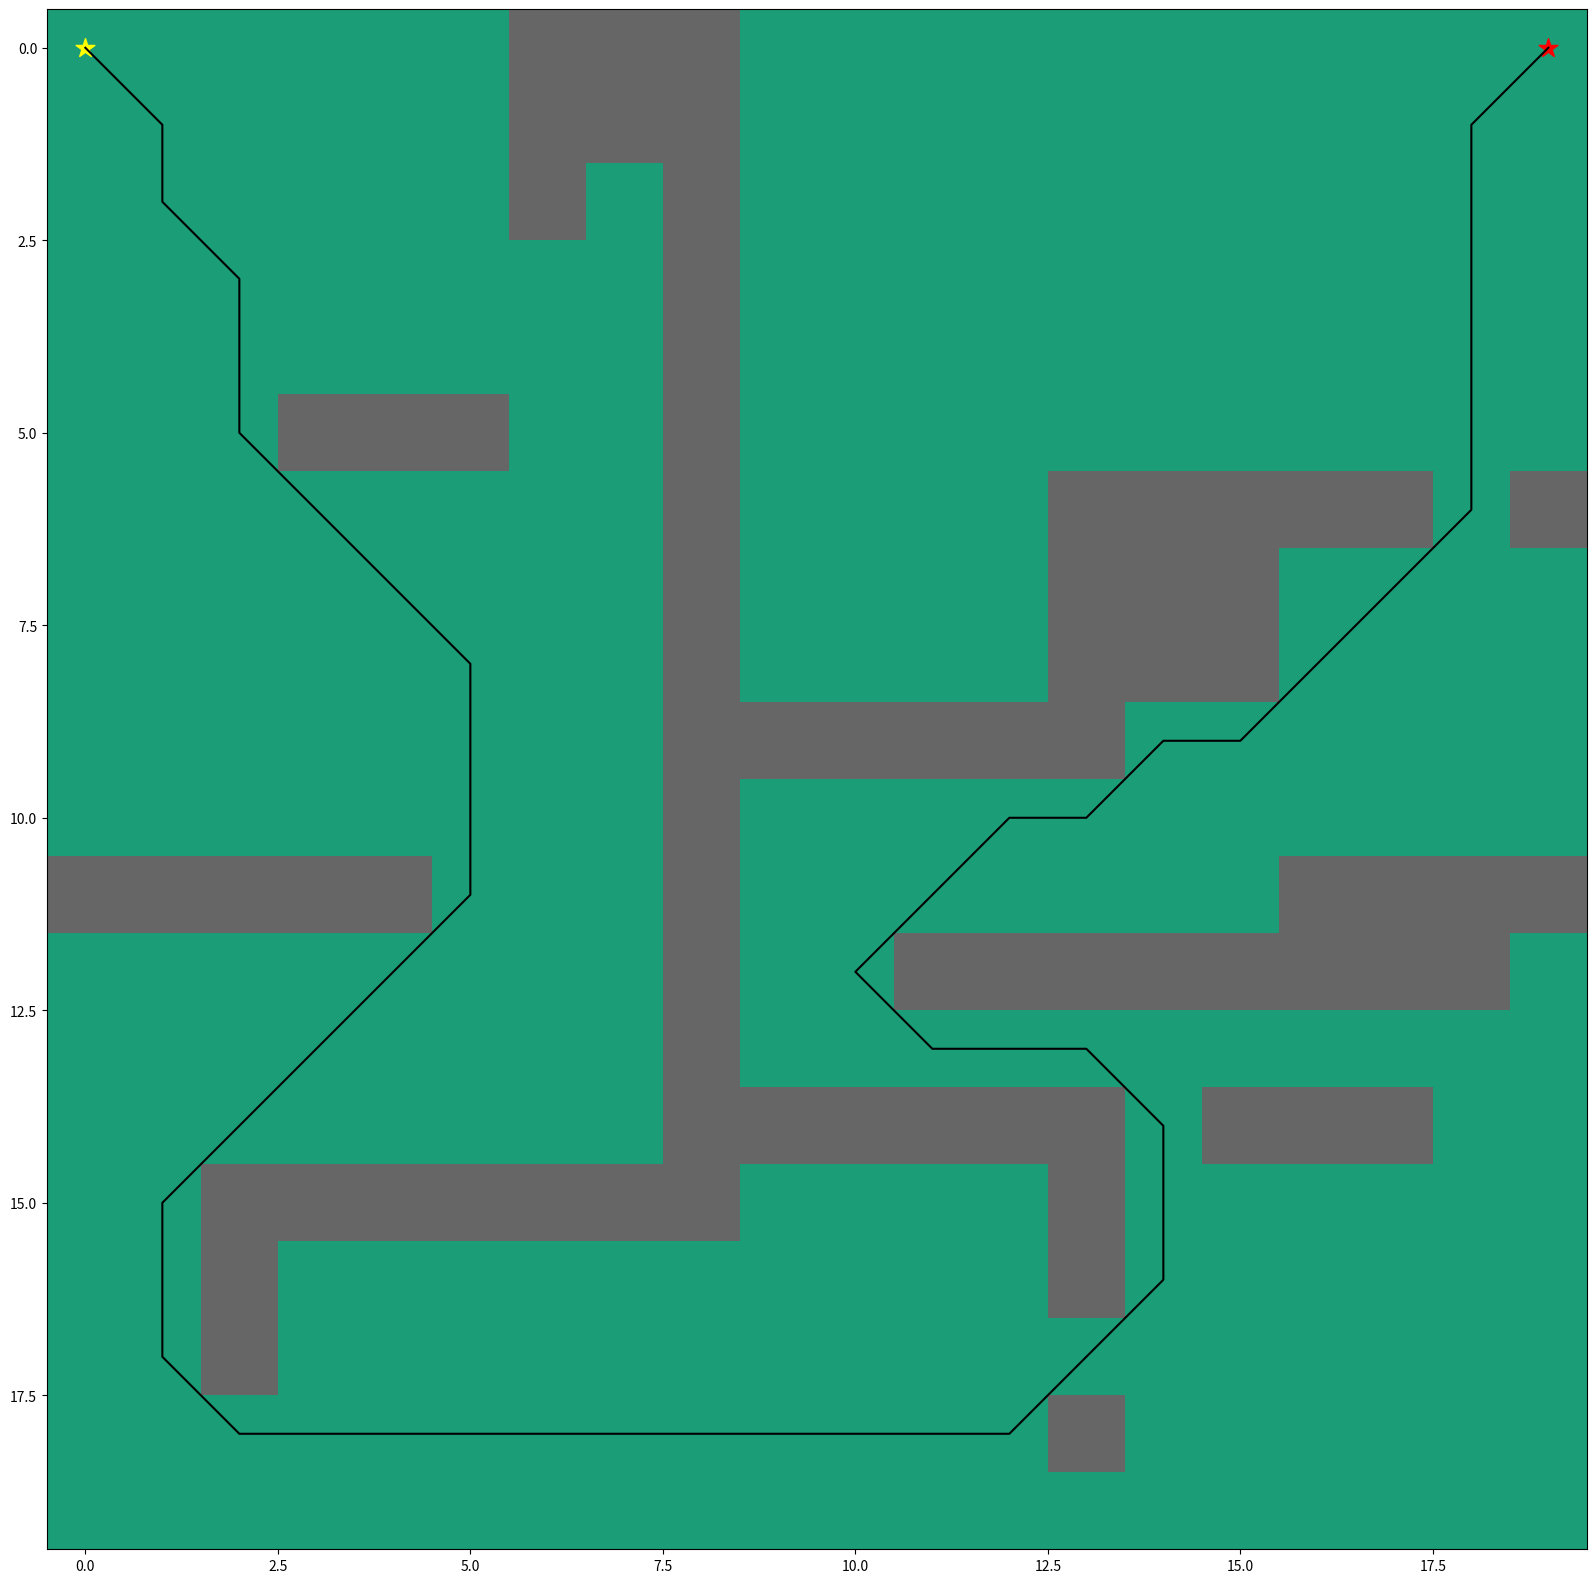

Recreate this plot in Python.
##############################################################################

# import packages

##############################################################################

 
import numpy as np
import heapq
import matplotlib.pyplot as plt
from matplotlib.pyplot import figure

 
##############################################################################

# plot grid

##############################################################################

 
grid = np.array([

    [0, 0, 0, 0, 0, 0, 1, 1, 1, 0, 0, 0, 0, 0, 0, 0, 0, 0, 0, 0],

    [0, 0, 0, 0, 0, 0, 1, 1, 1, 0, 0, 0, 0, 0, 0, 0, 0, 0, 0, 0],

    [0, 0, 0, 0, 0, 0, 1, 0, 1, 0, 0, 0, 0, 0, 0, 0, 0, 0, 0, 0],

    [0, 0, 0, 0, 0, 0, 0, 0, 1, 0, 0, 0, 0, 0, 0, 0, 0, 0, 0, 0],

    [0, 0, 0, 0, 0, 0, 0, 0, 1, 0, 0, 0, 0, 0, 0, 0, 0, 0, 0, 0],

    [0, 0, 0, 1, 1, 1, 0, 0, 1, 0, 0, 0, 0, 0, 0, 0, 0, 0, 0, 0],

    [0, 0, 0, 0, 0, 0, 0, 0, 1, 0, 0, 0, 0, 1, 1, 1, 1, 1, 0, 1],

    [0, 0, 0, 0, 0, 0, 0, 0, 1, 0, 0, 0, 0, 1, 1, 1, 0, 0, 0, 0],

    [0, 0, 0, 0, 0, 0, 0, 0, 1, 0, 0, 0, 0, 1, 1, 1, 0, 0, 0, 0],

    [0, 0, 0, 0, 0, 0, 0, 0, 1, 1, 1, 1, 1, 1, 0, 0, 0, 0, 0, 0],

    [0, 0, 0, 0, 0, 0, 0, 0, 1, 0, 0, 0, 0, 0, 0, 0, 0, 0, 0, 0],

    [1, 1, 1, 1, 1, 0, 0, 0, 1, 0, 0, 0, 0, 0, 0, 0, 1, 1, 1, 1],

    [0, 0, 0, 0, 0, 0, 0, 0, 1, 0, 0, 1, 1, 1, 1, 1, 1, 1, 1, 0],

    [0, 0, 0, 0, 0, 0, 0, 0, 1, 0, 0, 0, 0, 0, 0, 0, 0, 0, 0, 0],

    [0, 0, 0, 0, 0, 0, 0, 0, 1, 1, 1, 1, 1, 1, 0, 1, 1, 1, 0, 0],

    [0, 0, 1, 1, 1, 1, 1, 1, 1, 0, 0, 0, 0, 1, 0, 0, 0, 0, 0, 0],

    [0, 0, 1, 0, 0, 0, 0, 0, 0, 0, 0, 0, 0, 1, 0, 0, 0, 0, 0, 0],

    [0, 0, 1, 0, 0, 0, 0, 0, 0, 0, 0, 0, 0, 0, 0, 0, 0, 0, 0, 0],

    [0, 0, 0, 0, 0, 0, 0, 0, 0, 0, 0, 0, 0, 1, 0, 0, 0, 0, 0, 0],

    [0, 0, 0, 0, 0, 0, 0, 0, 0, 0, 0, 0, 0, 0, 0, 0, 0, 0, 0, 0]])

# start point and goal

start = (0,0)

goal = (0,19)


##############################################################################

# heuristic function for path scoring

##############################################################################

 

def heuristic(a, b):

    return np.sqrt((b[0] - a[0]) ** 2 + (b[1] - a[1]) ** 2)

 

##############################################################################

# path finding function

##############################################################################

 

def astar(array, start, goal):

    neighbors = [(0,1),(0,-1),(1,0),(-1,0),(1,1),(1,-1),(-1,1),(-1,-1)]

    close_set = set()

    came_from = {}

    gscore = {start:0}

    fscore = {start:heuristic(start, goal)}

    oheap = []

    heapq.heappush(oheap, (fscore[start], start))
 

    while oheap:

        current = heapq.heappop(oheap)[1]

        if current == goal:

            data = []

            while current in came_from:

                data.append(current)

                current = came_from[current]

            return data

        close_set.add(current)

        for i, j in neighbors:

            neighbor = current[0] + i, current[1] + j

            tentative_g_score = gscore[current] + heuristic(current, neighbor)

            if 0 <= neighbor[0] < array.shape[0]:

                if 0 <= neighbor[1] < array.shape[1]:                

                    if array[neighbor[0]][neighbor[1]] == 1:

                        continue

                else:

                    # array bound y walls

                    continue

            else:

                # array bound x walls

                continue
 

            if neighbor in close_set and tentative_g_score >= gscore.get(neighbor, 0):

                continue
 

            if  tentative_g_score < gscore.get(neighbor, 0) or neighbor not in [i[1]for i in oheap]:

                came_from[neighbor] = current

                gscore[neighbor] = tentative_g_score

                fscore[neighbor] = tentative_g_score + heuristic(neighbor, goal)

                heapq.heappush(oheap, (fscore[neighbor], neighbor))
 

    return False

route = astar(grid, start, goal)

route = route + [start]

route = route[::-1]

print(route)


##############################################################################

# plot the path

##############################################################################

 

#extract x and y coordinates from route list

x_coords = []

y_coords = []

for i in (range(0,len(route))):

    x = route[i][0]

    y = route[i][1]

    x_coords.append(x)

    y_coords.append(y)

# plot map and path

fig, ax = plt.subplots(figsize=(20,20))

ax.imshow(grid, cmap=plt.cm.Dark2)

ax.scatter(start[1],start[0], marker = "*", color = "yellow", s = 200)

ax.scatter(goal[1],goal[0], marker = "*", color = "red", s = 200)

ax.plot(y_coords,x_coords, color = "black")

plt.show()
